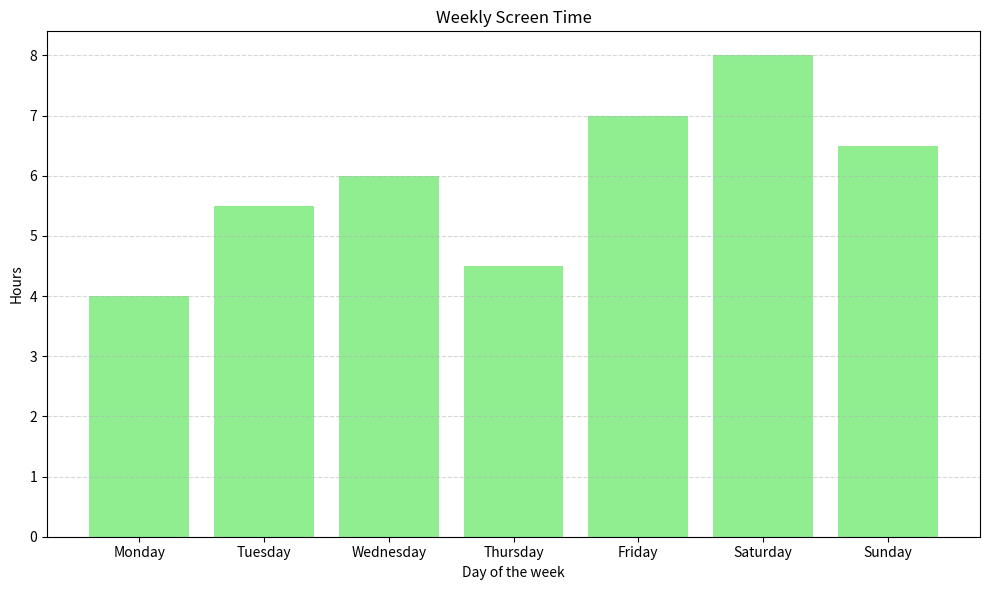

Write Python code to recreate this figure.
import pandas as pd
import matplotlib.pyplot as plt

# Weekly screen time:
data = {
    "Day" : ["Monday", "Tuesday", "Wednesday", "Thursday", "Friday", "Saturday", "Sunday"],
    "Screen Time (hours)" : [4, 5.5, 6, 4.5, 7, 8, 6.5,]
    }
# Creating DataFrame
df = pd.DataFrame(data)
# printing table
print(df)
#plot bar chart
plt.figure(figsize=(10, 6))
plt.bar(df["Day"], df["Screen Time (hours)"], color="lightgreen")
plt.title("Weekly Screen Time")
plt.xlabel("Day of the week")
plt.ylabel("Hours")
plt.grid(axis="y", linestyle="--", alpha=0.5)
plt.tight_layout()
plt.show()